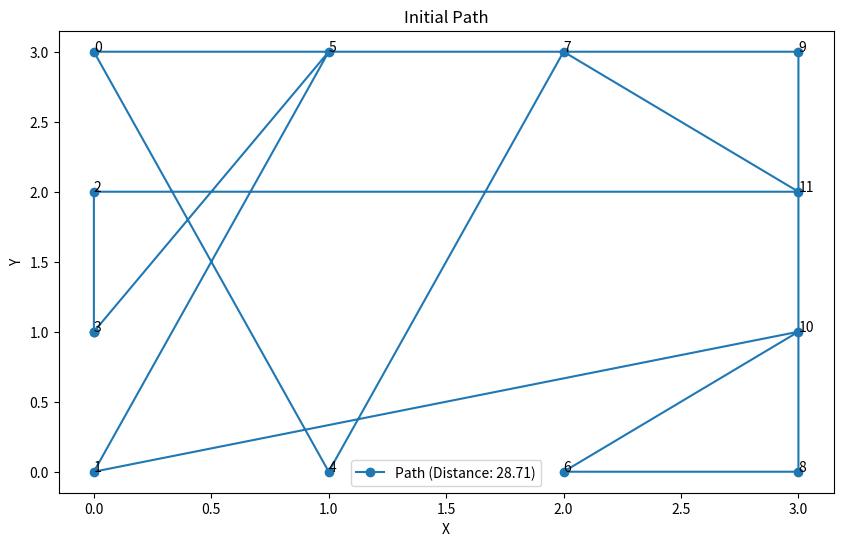
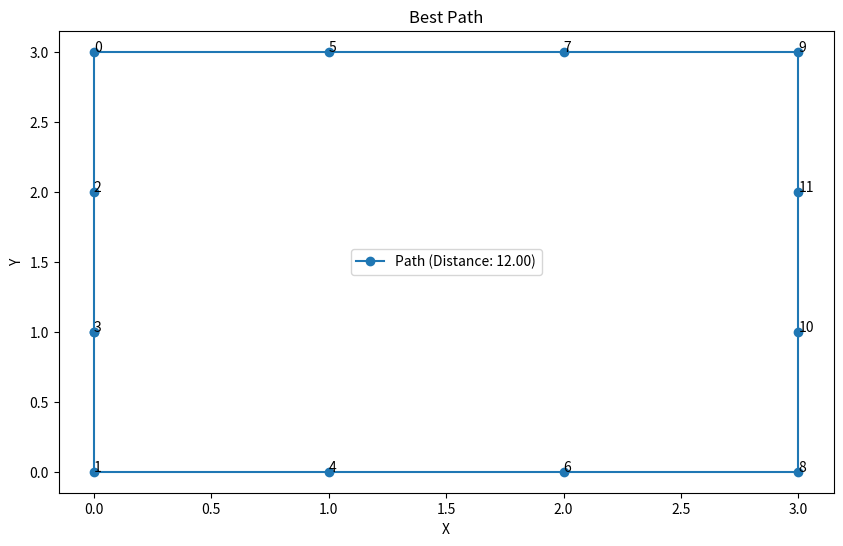

Reproduce these figures in Python, in order.
import random
import matplotlib.pyplot as plt

citys = [
    (0, 3), (0, 0), (0, 2), (0, 1),
    (1, 0), (1, 3), (2, 0), (2, 3),
    (3, 0), (3, 3), (3, 1), (3, 2)
]

# 計算兩點距離
def distance(p1, p2):

    x1, y1 = p1
    x2, y2 = p2

    return ((x2 - x1) ** 2 + (y2 - y1) ** 2) ** 0.5 # 歐基里德距離

# 計算路徑長度
def pathLength(path):

    dist = 0

    for i in range(len(path)):
        dist += distance(citys[path[i]], citys[path[(i + 1) % len(path)]])

    return dist

# 創建個體
def create_individual(length):

    individual = list(range(length))
    random.shuffle(individual)

    return individual

# 創建群體
def create_population(pop_size, length):

    return [create_individual(length) for _ in range(pop_size)]

# 進行交叉操作
def crossover(parent1, parent2):

    size = len(parent1) # 取得父個體長度

    start, end = sorted([random.randint(0, size), random.randint(0, size)]) # 隨機選擇交叉的起始和節結束位置
    child = [None] * size # 創建一個與父個體相同長度的子個體列表，並初始化為None

    # 將父個體1中交叉起始到結束位置的部分複製到子個體中
    for i in range(start, end):
        child[i] = parent1[i]

    child_left = [item for item in parent2 if item not in child] # 獲取父個體2中不在子個體中的城市

    # 將剩餘的城市填充到子個體中
    for i in range(size):
        if child[i] is None:
            child[i] = child_left.pop(0)

    return child

# 變異操作
def mutate(individual, mutation_rate):

    for swapped in range(len(individual)):
        if random.random() < mutation_rate:
            swap_with = int(random.random() * len(individual))
            individual[swapped], individual[swap_with] = individual[swap_with], individual[swapped]

# 選擇操作
def select(pop, fitnesses, k=3):

    selected = random.sample(range(len(pop)), k)
    selected_fitnesses = [fitnesses[i] for i in selected]

    return pop[selected[selected_fitnesses.index(min(selected_fitnesses))]]

# 本體fuction
def genetic_algorithm(pop_size, elite_size, mutation_rate, generations):

    pop = create_population(pop_size, len(citys))

    initial_individual = pop[0]
    initial_distance = pathLength(initial_individual)

    plot_path(initial_individual, initial_distance, title='Initial Path')

    for gen in range(generations):
        fitnesses = [pathLength(individual) for individual in pop]
        new_pop = []

        elite_indices = sorted(range(len(fitnesses)), key=lambda i: fitnesses[i])[:elite_size]
        new_pop.extend([pop[i] for i in elite_indices])

        while len(new_pop) < pop_size:

            parent1 = select(pop, fitnesses)
            parent2 = select(pop, fitnesses)
            child = crossover(parent1, parent2)
            mutate(child, mutation_rate)
            new_pop.append(child)
        
        pop = new_pop
    
    best_individual = min(pop, key=pathLength)
    best_distance = pathLength(best_individual)

    return best_individual, best_distance

# 印出
def plot_path(path, distance, title='Path'):

    x = [citys[i][0] for i in path] + [citys[path[0]][0]]
    y = [citys[i][1] for i in path] + [citys[path[0]][1]]

    plt.figure(figsize=(10, 6))
    plt.plot(x, y, 'o-', label=f'Path (Distance: {distance:.2f})')

    for i, city in enumerate(citys):
        plt.annotate(f"{i}", (city[0], city[1]))

    plt.xlabel('X')
    plt.ylabel('Y')
    plt.title(title)
    plt.legend()
    plt.show()

best_path, best_distance = genetic_algorithm(pop_size=100, elite_size=20, mutation_rate=0.01, generations=500)

print('Best path:', best_path)
print('Best distance:', best_distance)
plot_path(best_path, best_distance, title='Best Path')